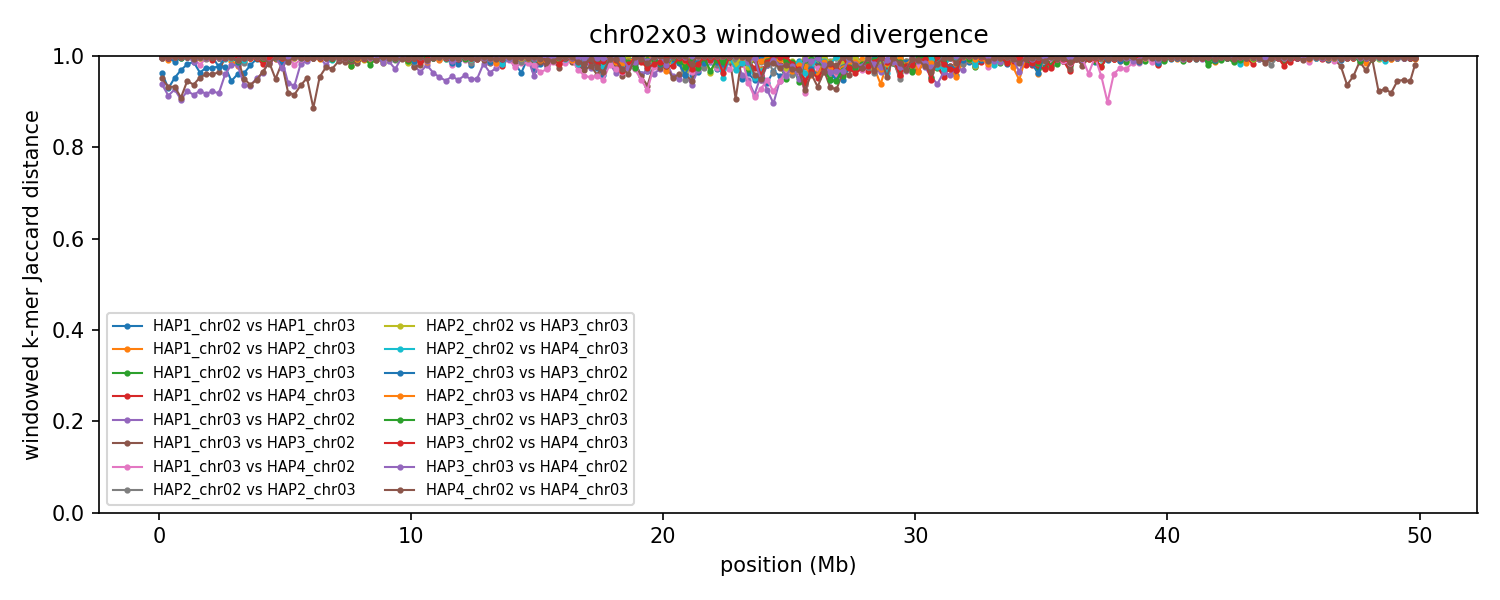

The file beside this chart, header and first rows:
group	win_start	win_end	unit_a	unit_b	hap_a	hap_b	chrom_a	chrom_b	kmers_a	kmers_b	shared	union	jaccard_distance
chr02x03	1	250000	HAP1_chr02	HAP1_chr03	HAP1	HAP1	2	3	212766	211719	15372	409113	0.9624
chr02x03	1	250000	HAP1_chr02	HAP2_chr03	HAP1	HAP2	2	3	212766	227553	1084	439235	0.9975
chr02x03	1	250000	HAP1_chr03	HAP2_chr02	HAP1	HAP2	3	2	211719	199884	24181	387422	0.9376
chr02x03	1	250000	HAP1_chr02	HAP3_chr03	HAP1	HAP3	2	3	212766	211507	1534	422739	0.9964
chr02x03	1	250000	HAP1_chr03	HAP3_chr02	HAP1	HAP3	3	2	211719	181059	18399	374379	0.9509
chr02x03	1	250000	HAP1_chr02	HAP4_chr03	HAP1	HAP4	2	3	212766	232367	1085	444048	0.9976
chr02x03	1	250000	HAP1_chr03	HAP4_chr02	HAP1	HAP4	3	2	211719	241892	1460	452151	0.9968
chr02x03	1	250000	HAP2_chr02	HAP2_chr03	HAP2	HAP2	2	3	199884	227553	1048	426389	0.9975
chr02x03	1	250000	HAP2_chr02	HAP3_chr03	HAP2	HAP3	2	3	199884	211507	996	410395	0.9976
chr02x03	1	250000	HAP2_chr03	HAP3_chr02	HAP2	HAP3	3	2	227553	181059	1168	407444	0.9971
chr02x03	1	250000	HAP2_chr02	HAP4_chr03	HAP2	HAP4	2	3	199884	232367	1178	431073	0.9973
chr02x03	1	250000	HAP2_chr03	HAP4_chr02	HAP2	HAP4	3	2	227553	241892	2155	467290	0.9954
chr02x03	1	250000	HAP3_chr02	HAP3_chr03	HAP3	HAP3	2	3	181059	211507	1073	391493	0.9973
chr02x03	1	250000	HAP3_chr02	HAP4_chr03	HAP3	HAP4	2	3	181059	232367	1205	412221	0.9971
chr02x03	1	250000	HAP3_chr03	HAP4_chr02	HAP3	HAP4	3	2	211507	241892	2083	451316	0.9954
chr02x03	1	250000	HAP4_chr02	HAP4_chr03	HAP4	HAP4	2	3	241892	232367	2031	472228	0.9957
chr02x03	250001	500000	HAP1_chr02	HAP1_chr03	HAP1	HAP1	2	3	234276	177527	27225	384578	0.9292
chr02x03	250001	500000	HAP1_chr02	HAP2_chr03	HAP1	HAP2	2	3	234276	242453	4561	472168	0.9903
chr02x03	250001	500000	HAP1_chr03	HAP2_chr02	HAP1	HAP2	3	2	177527	232562	32781	377308	0.9131
chr02x03	250001	500000	HAP1_chr02	HAP3_chr03	HAP1	HAP3	2	3	234276	246073	2073	478276	0.9957
chr02x03	250001	500000	HAP1_chr03	HAP3_chr02	HAP1	HAP3	3	2	177527	228404	25760	380171	0.9322
chr02x03	250001	500000	HAP1_chr02	HAP4_chr03	HAP1	HAP4	2	3	234276	242913	1300	475889	0.9973
chr02x03	250001	500000	HAP1_chr03	HAP4_chr02	HAP1	HAP4	3	2	177527	242570	1376	418721	0.9967
chr02x03	250001	500000	HAP2_chr02	HAP2_chr03	HAP2	HAP2	2	3	232562	242453	1676	473339	0.9965
chr02x03	250001	500000	HAP2_chr02	HAP3_chr03	HAP2	HAP3	2	3	232562	246073	1262	477373	0.9974
chr02x03	250001	500000	HAP2_chr03	HAP3_chr02	HAP2	HAP3	3	2	242453	228404	1588	469269	0.9966
chr02x03	250001	500000	HAP2_chr02	HAP4_chr03	HAP2	HAP4	2	3	232562	242913	1490	473985	0.9969
chr02x03	250001	500000	HAP2_chr03	HAP4_chr02	HAP2	HAP4	3	2	242453	242570	1124	483899	0.9977
chr02x03	250001	500000	HAP3_chr02	HAP3_chr03	HAP3	HAP3	2	3	228404	246073	1371	473106	0.9971
chr02x03	250001	500000	HAP3_chr02	HAP4_chr03	HAP3	HAP4	2	3	228404	242913	1592	469725	0.9966
chr02x03	250001	500000	HAP3_chr03	HAP4_chr02	HAP3	HAP4	3	2	246073	242570	1013	487630	0.9979
chr02x03	250001	500000	HAP4_chr02	HAP4_chr03	HAP4	HAP4	2	3	242570	242913	1089	484394	0.9978
chr02x03	500001	750000	HAP1_chr02	HAP1_chr03	HAP1	HAP1	2	3	227757	229175	20834	436098	0.9522
chr02x03	500001	750000	HAP1_chr02	HAP2_chr03	HAP1	HAP2	2	3	227757	245923	724	472956	0.9985
chr02x03	500001	750000	HAP1_chr03	HAP2_chr02	HAP1	HAP2	3	2	229175	229993	31280	427888	0.9269
chr02x03	500001	750000	HAP1_chr02	HAP3_chr03	HAP1	HAP3	2	3	227757	245919	841	472835	0.9982
chr02x03	500001	750000	HAP1_chr03	HAP3_chr02	HAP1	HAP3	3	2	229175	230371	28911	430635	0.9329
chr02x03	500001	750000	HAP1_chr02	HAP4_chr03	HAP1	HAP4	2	3	227757	244327	905	471179	0.9981
chr02x03	500001	750000	HAP1_chr03	HAP4_chr02	HAP1	HAP4	3	2	229175	238430	2412	465193	0.9948
chr02x03	500001	750000	HAP2_chr02	HAP2_chr03	HAP2	HAP2	2	3	229993	245923	1984	473932	0.9958
chr02x03	500001	750000	HAP2_chr02	HAP3_chr03	HAP2	HAP3	2	3	229993	245919	807	475105	0.9983
chr02x03	500001	750000	HAP2_chr03	HAP3_chr02	HAP2	HAP3	3	2	245923	230371	5935	470359	0.9874
chr02x03	500001	750000	HAP2_chr02	HAP4_chr03	HAP2	HAP4	2	3	229993	244327	733	473587	0.9985
chr02x03	500001	750000	HAP2_chr03	HAP4_chr02	HAP2	HAP4	3	2	245923	238430	1395	482958	0.9971
chr02x03	500001	750000	HAP3_chr02	HAP3_chr03	HAP3	HAP3	2	3	230371	245919	1094	475196	0.9977
chr02x03	500001	750000	HAP3_chr02	HAP4_chr03	HAP3	HAP4	2	3	230371	244327	1005	473693	0.9979
chr02x03	500001	750000	HAP3_chr03	HAP4_chr02	HAP3	HAP4	3	2	245919	238430	1032	483317	0.9979
chr02x03	500001	750000	HAP4_chr02	HAP4_chr03	HAP4	HAP4	2	3	238430	244327	1298	481459	0.9973
chr02x03	750001	1000000	HAP1_chr02	HAP1_chr03	HAP1	HAP1	2	3	202708	210074	12403	400379	0.969
chr02x03	750001	1000000	HAP1_chr02	HAP2_chr03	HAP1	HAP2	2	3	202708	246743	901	448550	0.998
chr02x03	750001	1000000	HAP1_chr03	HAP2_chr02	HAP1	HAP2	3	2	210074	227097	38156	399015	0.9044
chr02x03	750001	1000000	HAP1_chr02	HAP3_chr03	HAP1	HAP3	2	3	202708	246120	780	448048	0.9983
chr02x03	750001	1000000	HAP1_chr03	HAP3_chr02	HAP1	HAP3	3	2	210074	239206	37504	411776	0.9089
chr02x03	750001	1000000	HAP1_chr02	HAP4_chr03	HAP1	HAP4	2	3	202708	244338	854	446192	0.9981
chr02x03	750001	1000000	HAP1_chr03	HAP4_chr02	HAP1	HAP4	3	2	210074	245502	1085	454491	0.9976
chr02x03	750001	1000000	HAP2_chr02	HAP2_chr03	HAP2	HAP2	2	3	227097	246743	1443	472397	0.9969
chr02x03	750001	1000000	HAP2_chr02	HAP3_chr03	HAP2	HAP3	2	3	227097	246120	1349	471868	0.9971
chr02x03	750001	1000000	HAP2_chr03	HAP3_chr02	HAP2	HAP3	3	2	246743	239206	1862	484087	0.9962
chr02x03	750001	1000000	HAP2_chr02	HAP4_chr03	HAP2	HAP4	2	3	227097	244338	1431	470004	0.997
chr02x03	750001	1000000	HAP2_chr03	HAP4_chr02	HAP2	HAP4	3	2	246743	245502	1387	490858	0.9972
... 3,140 more rows
